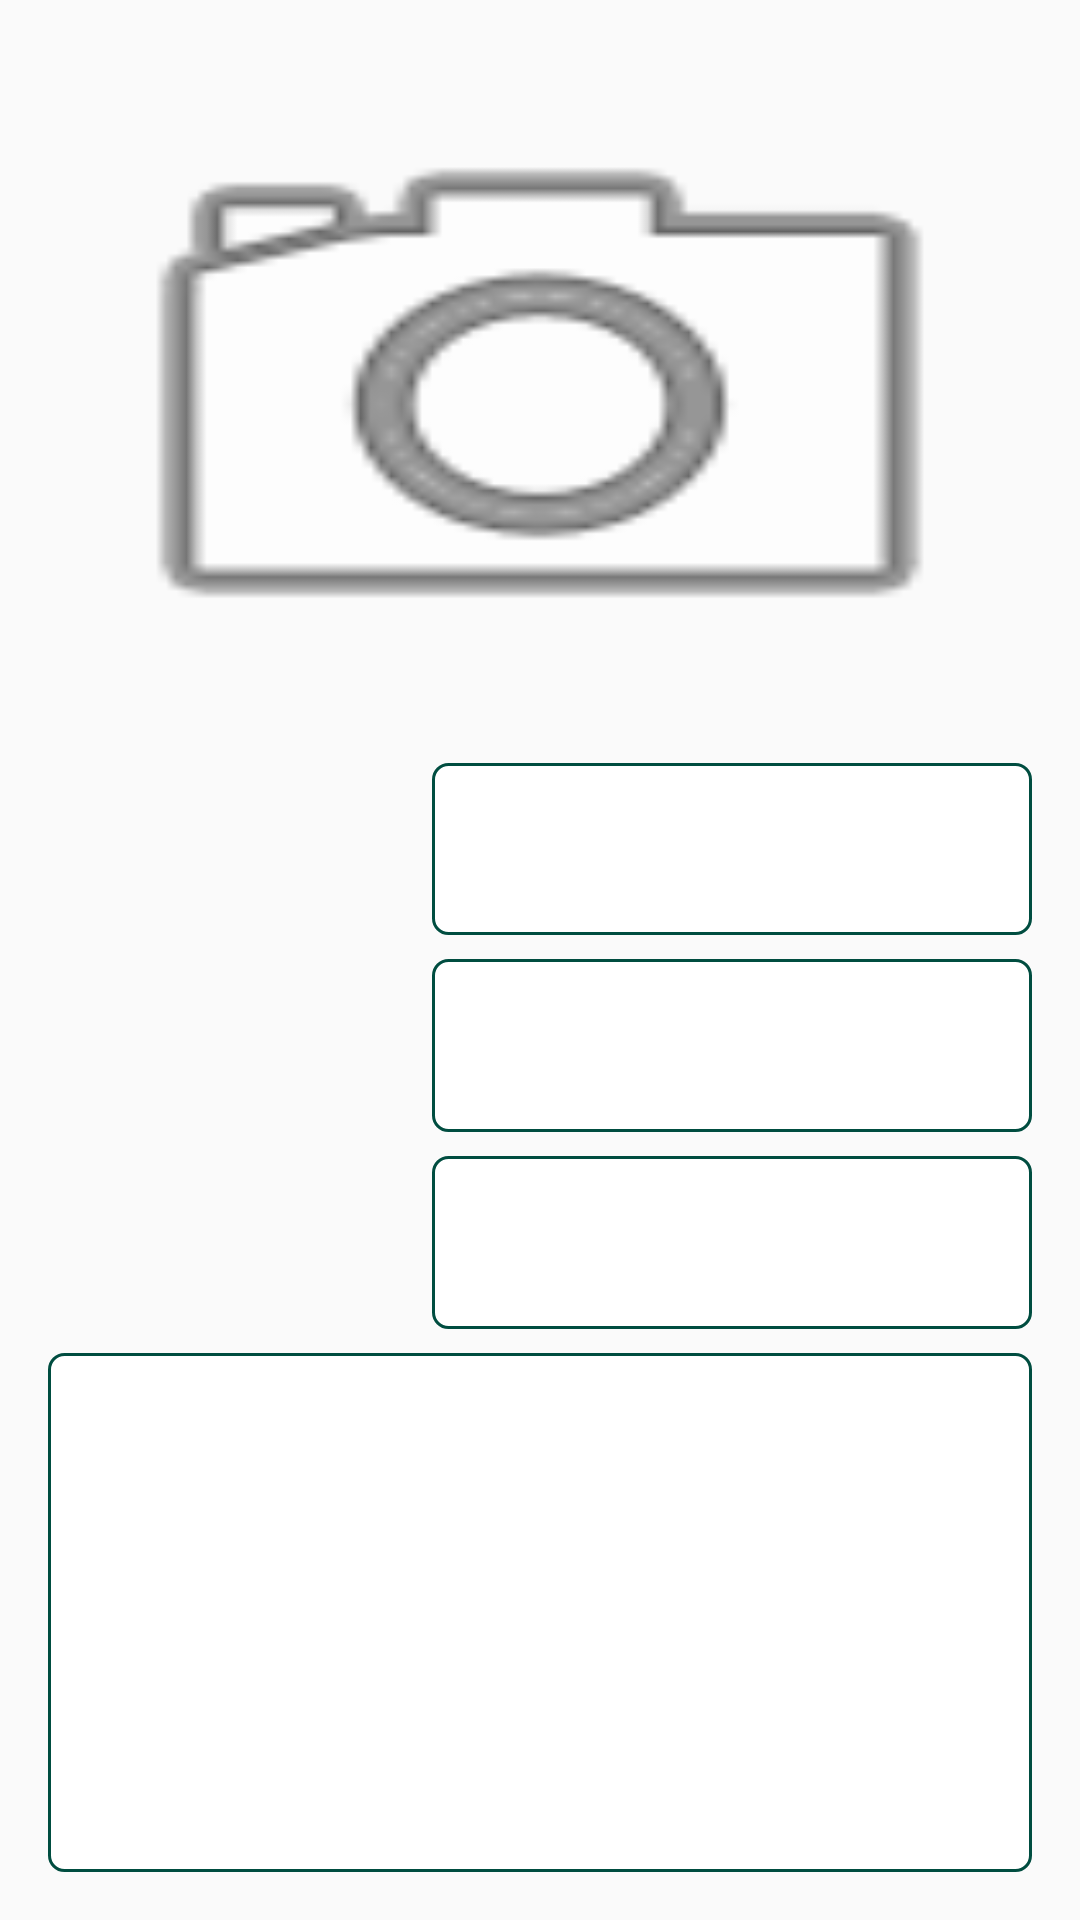

The Android layout XML behind this screen, and the referenced resources:
<!-- AndroidManifest.xml: application theme AppTheme -->
<!-- res/layout/activity_details.xml -->
<?xml version="1.0" encoding="utf-8"?>
<LinearLayout
    xmlns:android="http://schemas.android.com/apk/res/android"
    xmlns:tools="http://schemas.android.com/tools"
    android:id="@+id/details_lin_lay"
    android:layout_width="match_parent"
    android:layout_height="match_parent"
    android:orientation="vertical"
    android:padding="@dimen/activity_horizontal_margin_16"
    android:weightSum="100"
    tools:context=".ui.activities.DetailsMovieActivity">

    <ImageView
        android:id="@+id/details_poster_imageView"
        android:layout_width="match_parent"
        android:layout_height="0dp"
        android:layout_weight="40"
        android:scaleType="fitXY"
        android:src="@android:drawable/ic_menu_camera"/>

    <TextView
        android:id="@+id/details_release_tv"
        style="@style/AppTheme.DetailsActivity_tv"/>

    <TextView
        android:id="@+id/details_rating_tv"
        style="@style/AppTheme.DetailsActivity_tv"/>

    <TextView
        android:id="@+id/details_director_tv"
        style="@style/AppTheme.DetailsActivity_tv"/>

    <TextView
        android:id="@+id/details_summary_tv"
        style="@style/AppTheme.DetailsActivity_tvSummary"
        android:padding="@dimen/spacing_normal_16"/>


</LinearLayout>
<!-- resources referenced by this layout -->
<resources>
  <dimen name="activity_horizontal_margin_16">16dp</dimen>
  <dimen name="spacing_normal_16">16dp</dimen>
  <style name="AppTheme.DetailsActivity_tv" parent="AppTheme.DetailsActivity_sizes">
          <item name="android:layout_width">@dimen/details_size_width_textView_200</item>
          <item name="android:layout_gravity">end</item>
          <item name="android:layout_marginTop">@dimen/spacing_small_8</item>
          <item name="android:layout_weight">10</item>
          <item name="android:background">@drawable/shape_tv</item>
          <item name="android:gravity">center</item>
      </style>
  <style name="AppTheme.DetailsActivity_tvSummary" parent="AppTheme.DetailsActivity_sizes">
          <item name="android:layout_marginTop">@dimen/spacing_small_8</item>
          <item name="android:layout_weight">30</item>
          <item name="android:background">@drawable/shape_tv</item>
          <item name="android:gravity">center</item>
      </style>
  <style name="AppTheme" parent="Theme.AppCompat.Light.DarkActionBar">
          
          <item name="colorPrimary">@color/colorPrimary</item>
          <item name="colorPrimaryDark">@color/colorPrimaryDark</item>
          <item name="colorAccent">@color/colorAccent</item>
      </style>
  <style name="AppTheme.DetailsActivity_sizes">
          <item name="android:layout_width">match_parent</item>
          <item name="android:layout_height">@dimen/details_layout_height_0</item>
          <item name="android:layout_weight">40</item>
          <item name="android:fontFamily">sans-serif-medium</item>
      </style>
  <dimen name="details_size_width_textView_200">200dp</dimen>
  <dimen name="spacing_small_8">8dp</dimen>
  <!-- drawable shape_tv (drawable) -->
  <?xml version="1.0" encoding="utf-8"?>
  <shape xmlns:android="http://schemas.android.com/apk/res/android"
         android:shape="rectangle">
      <solid
          android:color="@color/white"/>
  
      <corners
          android:radius="5dp" />
  
      <stroke
          android:width="1dip"
          android:color="@color/colorPrimary" />
  
  </shape>
  <color name="colorPrimary">#004D40</color>
  <color name="colorPrimaryDark">#013930</color>
  <color name="colorAccent">#FF4081</color>
  <dimen name="details_layout_height_0">0dp</dimen>
  <color name="white">#FFFFFF</color>
</resources>
